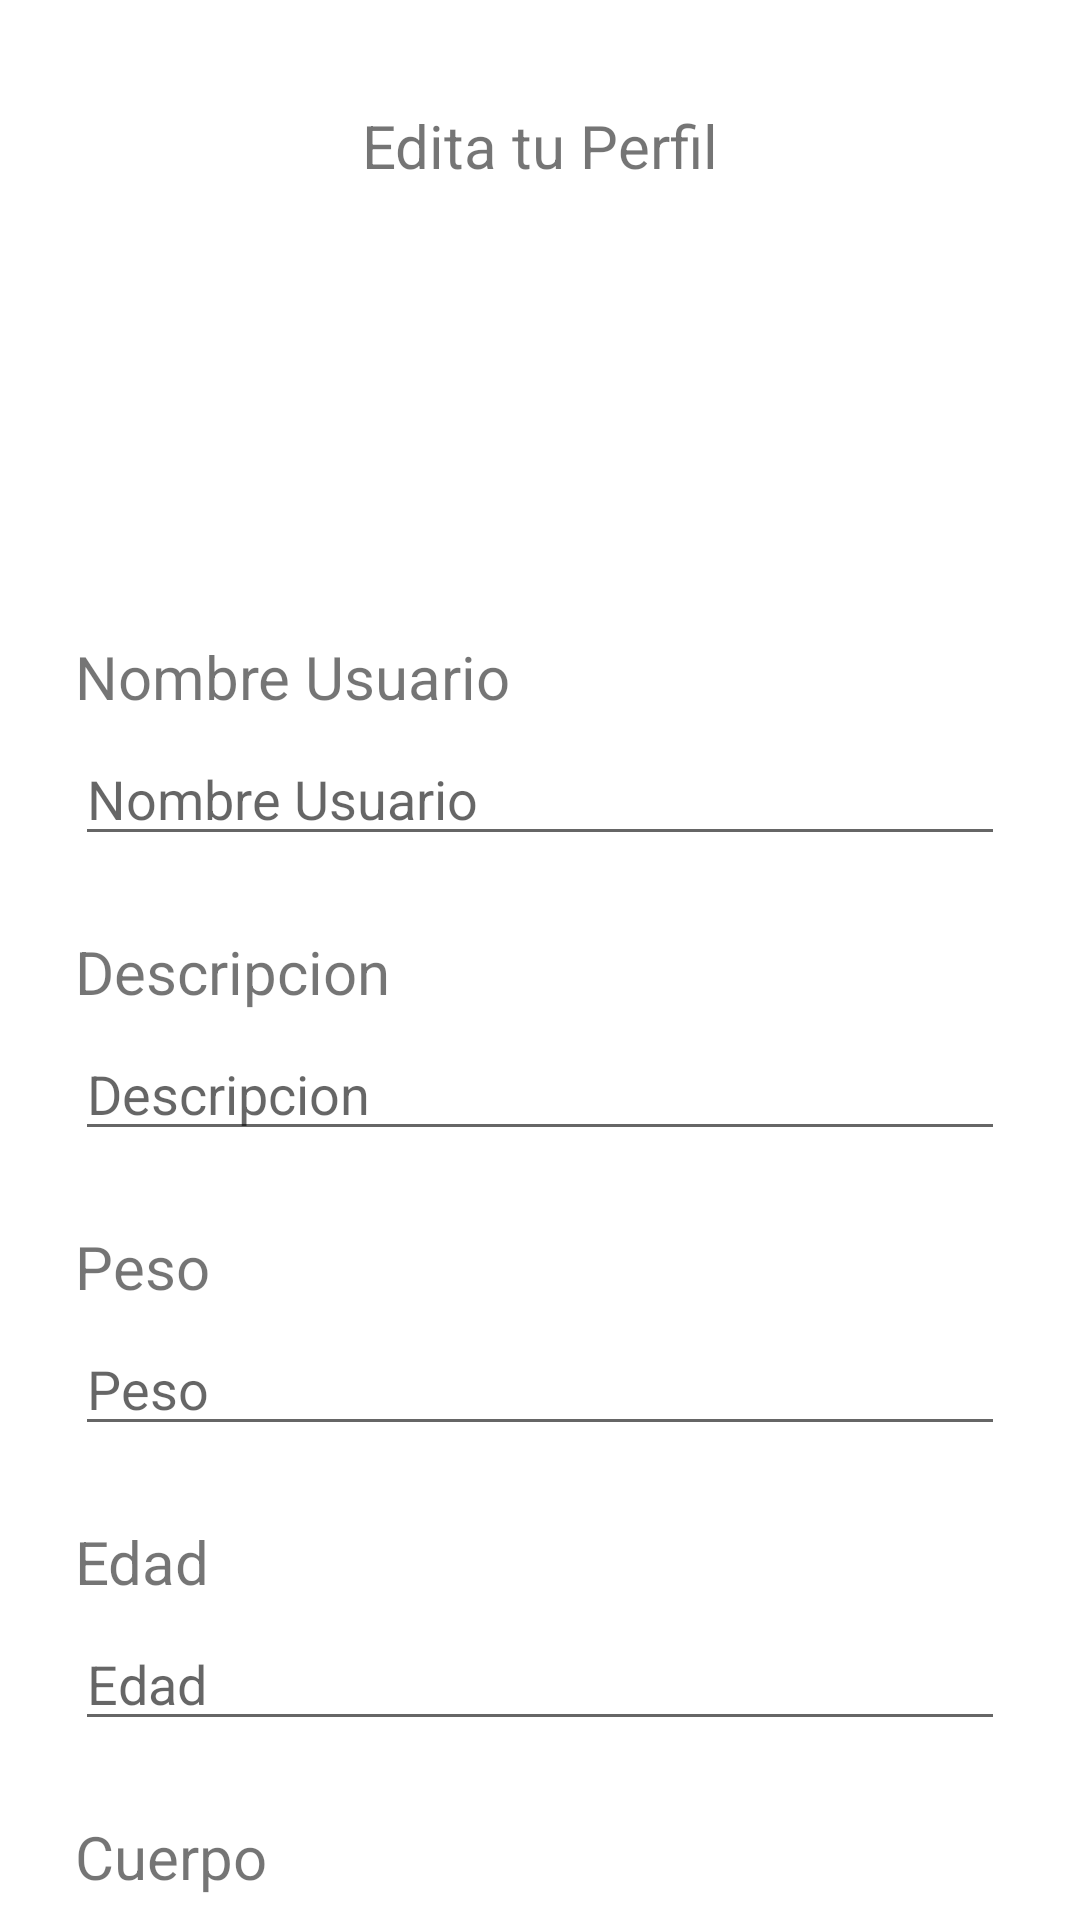

Here is an Android app screen rendered from its layout file. Give the layout XML and the strings, colors and styles it references.
<!-- AndroidManifest.xml: application theme Theme.OpenRun2 -->
<!-- res/layout/fragment_edi_profile.xml -->
<?xml version="1.0" encoding="utf-8"?>
<LinearLayout xmlns:android="http://schemas.android.com/apk/res/android"
    xmlns:app="http://schemas.android.com/apk/res-auto"
    xmlns:tools="http://schemas.android.com/tools"
    android:layout_width="match_parent"
    android:layout_height="match_parent"
    android:orientation="vertical"
    tools:context=".view.fragment.EdiProfileFragment">
    <androidx.core.widget.NestedScrollView
        android:layout_width="match_parent"
        android:layout_height="match_parent">

        <LinearLayout
            android:layout_width="match_parent"
            android:layout_height="wrap_content"
            android:orientation="vertical">
        <TextView
            android:layout_width="match_parent"
            android:layout_height="wrap_content"
            android:layout_marginTop="35dp"
            android:gravity="center"
            android:text="Edita tu Perfil"
            android:textSize="20sp"/>

        <ImageView
            android:layout_width="129dp"
            android:layout_height="110dp"
            android:layout_marginTop="15dp"
            android:layout_gravity="center"
            android:src="@drawable/music_icon" />
        <TextView
            android:layout_width="match_parent"
            android:layout_height="wrap_content"
            android:layout_marginTop="25dp"
            android:layout_marginLeft="25dp"
            android:layout_marginRight="25dp"
            android:text="Nombre Usuario"
            android:textSize="20sp"/>

        <EditText
            android:id="@+id/txt_nomUsuario"
            android:layout_width="match_parent"
            android:layout_height="wrap_content"
            android:layout_marginTop="5dp"
            android:layout_marginLeft="25dp"
            android:layout_marginRight="25dp"
            android:inputType="text"
            android:hint="Nombre Usuario"/>
            <TextView
                android:layout_width="match_parent"
                android:layout_height="wrap_content"
                android:layout_marginTop="25dp"
                android:layout_marginLeft="25dp"
                android:layout_marginRight="25dp"
                android:text="Descripcion"
                android:textSize="20sp"/>

        <EditText
            android:id="@+id/txtDescripcion"
            android:layout_marginTop="5dp"
            android:layout_width="match_parent"
            android:layout_height="wrap_content"
            android:layout_marginLeft="25dp"
            android:layout_marginRight="25dp"
            android:inputType="textMultiLine"
            android:hint="Descripcion"/>
            <TextView
                android:layout_width="match_parent"
                android:layout_height="wrap_content"
                android:layout_marginTop="25dp"
                android:layout_marginLeft="25dp"
                android:layout_marginRight="25dp"
                android:text="Peso"
                android:textSize="20sp"/>

        <EditText
            android:id="@+id/txtPeso"
            android:layout_marginTop="5dp"
            android:layout_width="match_parent"
            android:layout_height="wrap_content"
            android:layout_marginLeft="25dp"
            android:layout_marginRight="25dp"
            android:inputType="number"
            android:hint="Peso"/>
            <TextView
                android:layout_width="match_parent"
                android:layout_height="wrap_content"
                android:layout_marginTop="25dp"
                android:layout_marginLeft="25dp"
                android:layout_marginRight="25dp"
                android:text="Edad"
                android:textSize="20sp"/>

        <EditText
            android:id="@+id/txtEdad"
            android:layout_marginTop="5dp"
            android:layout_width="match_parent"
            android:layout_height="wrap_content"
            android:layout_marginLeft="25dp"
            android:layout_marginRight="25dp"
            android:inputType="number"
            android:hint="Edad"/>
            <TextView
                android:layout_width="match_parent"
                android:layout_height="wrap_content"
                android:layout_marginTop="25dp"
                android:layout_marginLeft="25dp"
                android:layout_marginRight="25dp"
                android:text="Cuerpo"
                android:textSize="20sp"/>

        <Spinner
            android:id="@+id/spinCuerpo"
            android:layout_marginTop="5dp"
            android:layout_marginLeft="25dp"
            android:layout_marginRight="25dp"
            android:layout_width="match_parent"
            android:layout_height="wrap_content" />
            <TextView
                android:layout_width="match_parent"
                android:layout_height="wrap_content"
                android:layout_marginTop="25dp"
                android:layout_marginLeft="25dp"
                android:layout_marginRight="25dp"
                android:text="Tipo Entrenamiento"
                android:textSize="20sp"/>

        <Spinner
            android:id="@+id/spinTipoEntrenamiento"
            android:layout_marginTop="5dp"
            android:layout_marginLeft="25dp"
            android:layout_marginRight="25dp"
            android:layout_width="match_parent"
            android:layout_height="wrap_content" />
            <TextView
                android:layout_width="match_parent"
                android:layout_height="wrap_content"
                android:layout_marginTop="25dp"
                android:layout_marginLeft="25dp"
                android:layout_marginRight="25dp"
                android:text="Meta"
                android:textSize="20sp"/>
        <EditText
            android:id="@+id/txtMeta"
            android:layout_marginTop="5dp"
            android:layout_width="match_parent"
            android:layout_height="wrap_content"
            android:layout_marginLeft="25dp"
            android:layout_marginRight="25dp"
            android:inputType="number"
            android:hint="Meta"/>

        <Button
            android:id="@+id/btnUpdate"
            android:layout_width="match_parent"
            android:layout_height="wrap_content"
            android:layout_marginTop="50dp"
            android:layout_marginLeft="75dp"
            android:layout_marginRight="75dp"
            android:background="@drawable/button_rounder"
            android:textAllCaps="false"
            android:textColor="@color/white"
            android:text="Actualizar"/>
        </LinearLayout>
    </androidx.core.widget.NestedScrollView>

</LinearLayout>
<!-- resources referenced by this layout -->
<resources>
  <color name="white">#FFFFFFFF</color>
  <!-- drawable button_rounder (drawable) -->
  <?xml version="1.0" encoding="utf-8"?>
  <shape xmlns:android="http://schemas.android.com/apk/res/android">
      <corners android:radius="8dp"/>
      <solid android:color="@color/rose"/>
  </shape>
  <style name="Theme.OpenRun2" parent="Theme.MaterialComponents.DayNight.DarkActionBar">
          
          <item name="colorPrimary">@color/purple_500</item>
          <item name="colorPrimaryVariant">@color/purple_700</item>
          <item name="colorOnPrimary">@color/white</item>
          
          <item name="colorSecondary">@color/teal_200</item>
          <item name="colorSecondaryVariant">@color/teal_700</item>
          <item name="colorOnSecondary">@color/black</item>
          
          <item name="android:statusBarColor" tools:targetApi="l">?attr/colorPrimaryVariant</item>
          
      </style>
  <color name="rose">#FD7E77</color>
  <color name="purple_500">#FF6200EE</color>
  <color name="purple_700">#FF3700B3</color>
  <color name="teal_200">#FF03DAC5</color>
  <color name="teal_700">#FF018786</color>
  <color name="black">#FF000000</color>
</resources>
